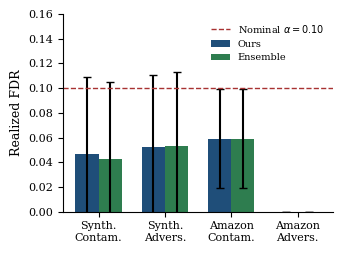

Write Python code to recreate this figure.
"""
generate_baseline_figure.py

Generates the grouped bar chart for Section V.C, Baseline Comparison.
Shows realized FDR for our method versus the ensemble baseline, across
four settings: synthetic contaminated, synthetic adversarial, Amazon
contaminated, Amazon adversarial. Uses the exact numbers already
published in Table baseline-results and Table baseline-real.

Run locally: python3 generate_baseline_figure.py
Output: baseline_figure.pdf (vector format, ready for \\includegraphics)
"""

import numpy as np
import matplotlib.pyplot as plt
import matplotlib as mpl

mpl.rcParams['font.family'] = 'serif'
mpl.rcParams['font.size'] = 9
mpl.rcParams['axes.labelsize'] = 9
mpl.rcParams['legend.fontsize'] = 8
mpl.rcParams['xtick.labelsize'] = 8
mpl.rcParams['ytick.labelsize'] = 8

# Exact values already published and verified in Table baseline-results
# and Table baseline-real.
settings = ['Synth.\nContam.', 'Synth.\nAdvers.', 'Amazon\nContam.', 'Amazon\nAdvers.']
ours_mean = [0.047, 0.052, 0.059, 0.000]
ours_std =  [0.062, 0.059, 0.040, 0.000]
ens_mean =  [0.043, 0.053, 0.059, 0.000]
ens_std =   [0.062, 0.060, 0.040, 0.000]

x = np.arange(len(settings))
width = 0.35

fig, ax = plt.subplots(figsize=(3.5, 2.6))

ax.bar(x - width/2, ours_mean, width, yerr=ours_std, capsize=3,
       color='#1f4e79', label='Ours', edgecolor='none')
ax.bar(x + width/2, ens_mean, width, yerr=ens_std, capsize=3,
       color='#2e7d4f', label='Ensemble', edgecolor='none')

ax.axhline(y=0.10, color='#a83232', linestyle='--', linewidth=1.0,
           label=r'Nominal $\alpha = 0.10$')

ax.set_ylabel('Realized FDR')
ax.set_xticks(x)
ax.set_xticklabels(settings)
ax.set_ylim(0, 0.16)
ax.legend(loc='upper right', frameon=False, fontsize=7)
ax.spines['top'].set_visible(False)
ax.spines['right'].set_visible(False)

plt.tight_layout()
plt.savefig('baseline_figure.pdf', bbox_inches='tight')
plt.savefig('baseline_figure.png', dpi=300, bbox_inches='tight')
print("Saved baseline_figure.pdf and baseline_figure.png")
